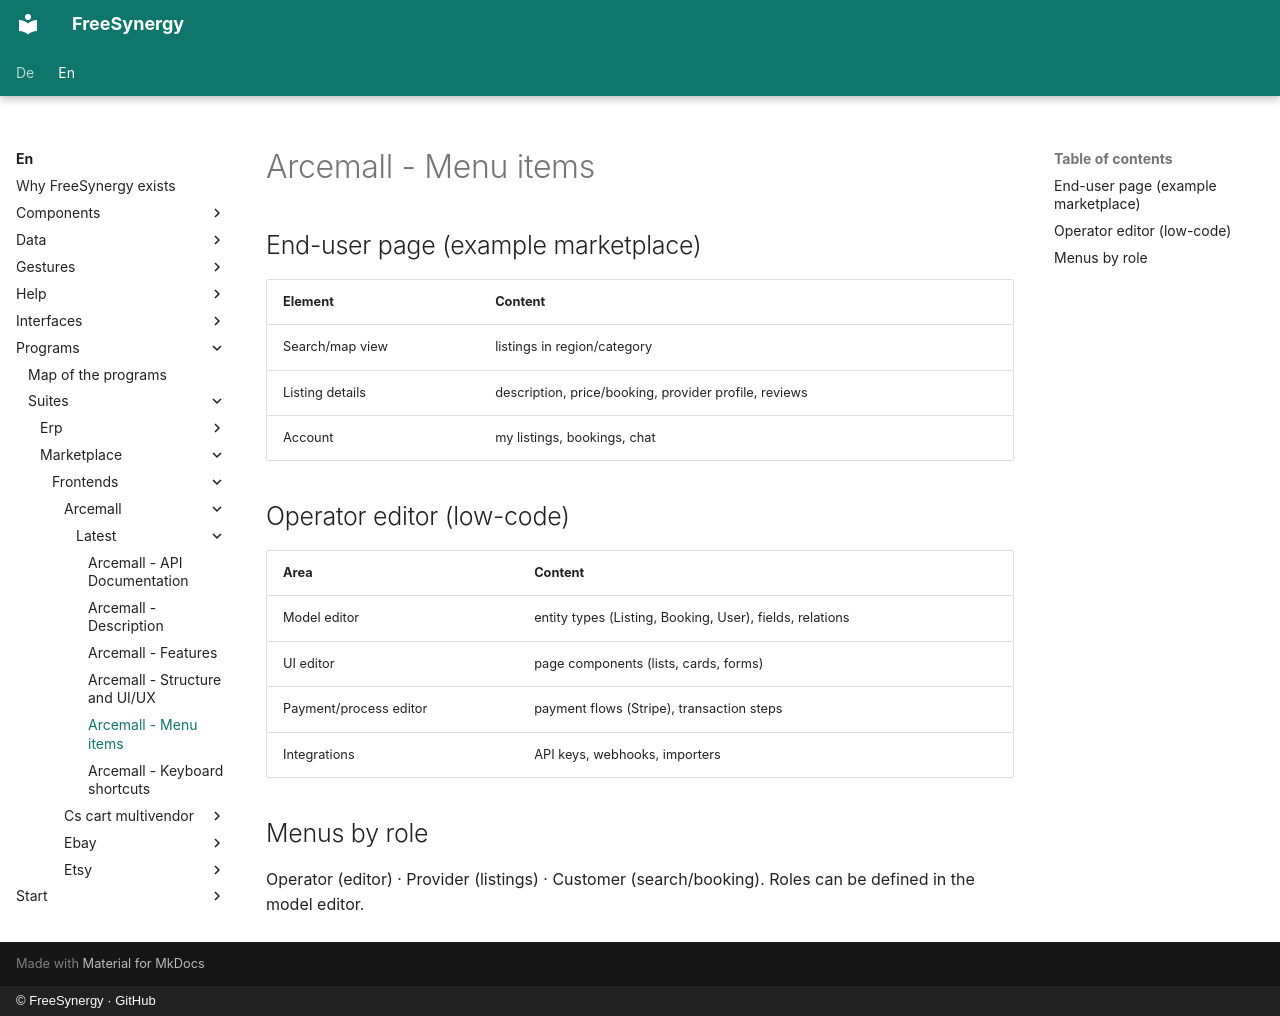

repository: FreeSynergy/fs-documentation · page: en/programs/suites/marketplace/frontends/arcemall/latest/menus/index.html · generator: mkdocs · copyright: © FreeSynergy · GitHub

# Arcemall - Menu items

## End-user page (example marketplace)

| Element | Content |
|---------|--------|
| Search/map view | listings in region/category |
| Listing details | description, price/booking, provider profile, reviews |
| Account | my listings, bookings, chat |

## Operator editor (low-code)

| Area | Content |
|---------|--------|
| Model editor | entity types (Listing, Booking, User), fields, relations |
| UI editor | page components (lists, cards, forms) |
| Payment/process editor | payment flows (Stripe), transaction steps |
| Integrations | API keys, webhooks, importers |

## Menus by role

Operator (editor) · Provider (listings) · Customer (search/booking). Roles can be defined in the model editor.
